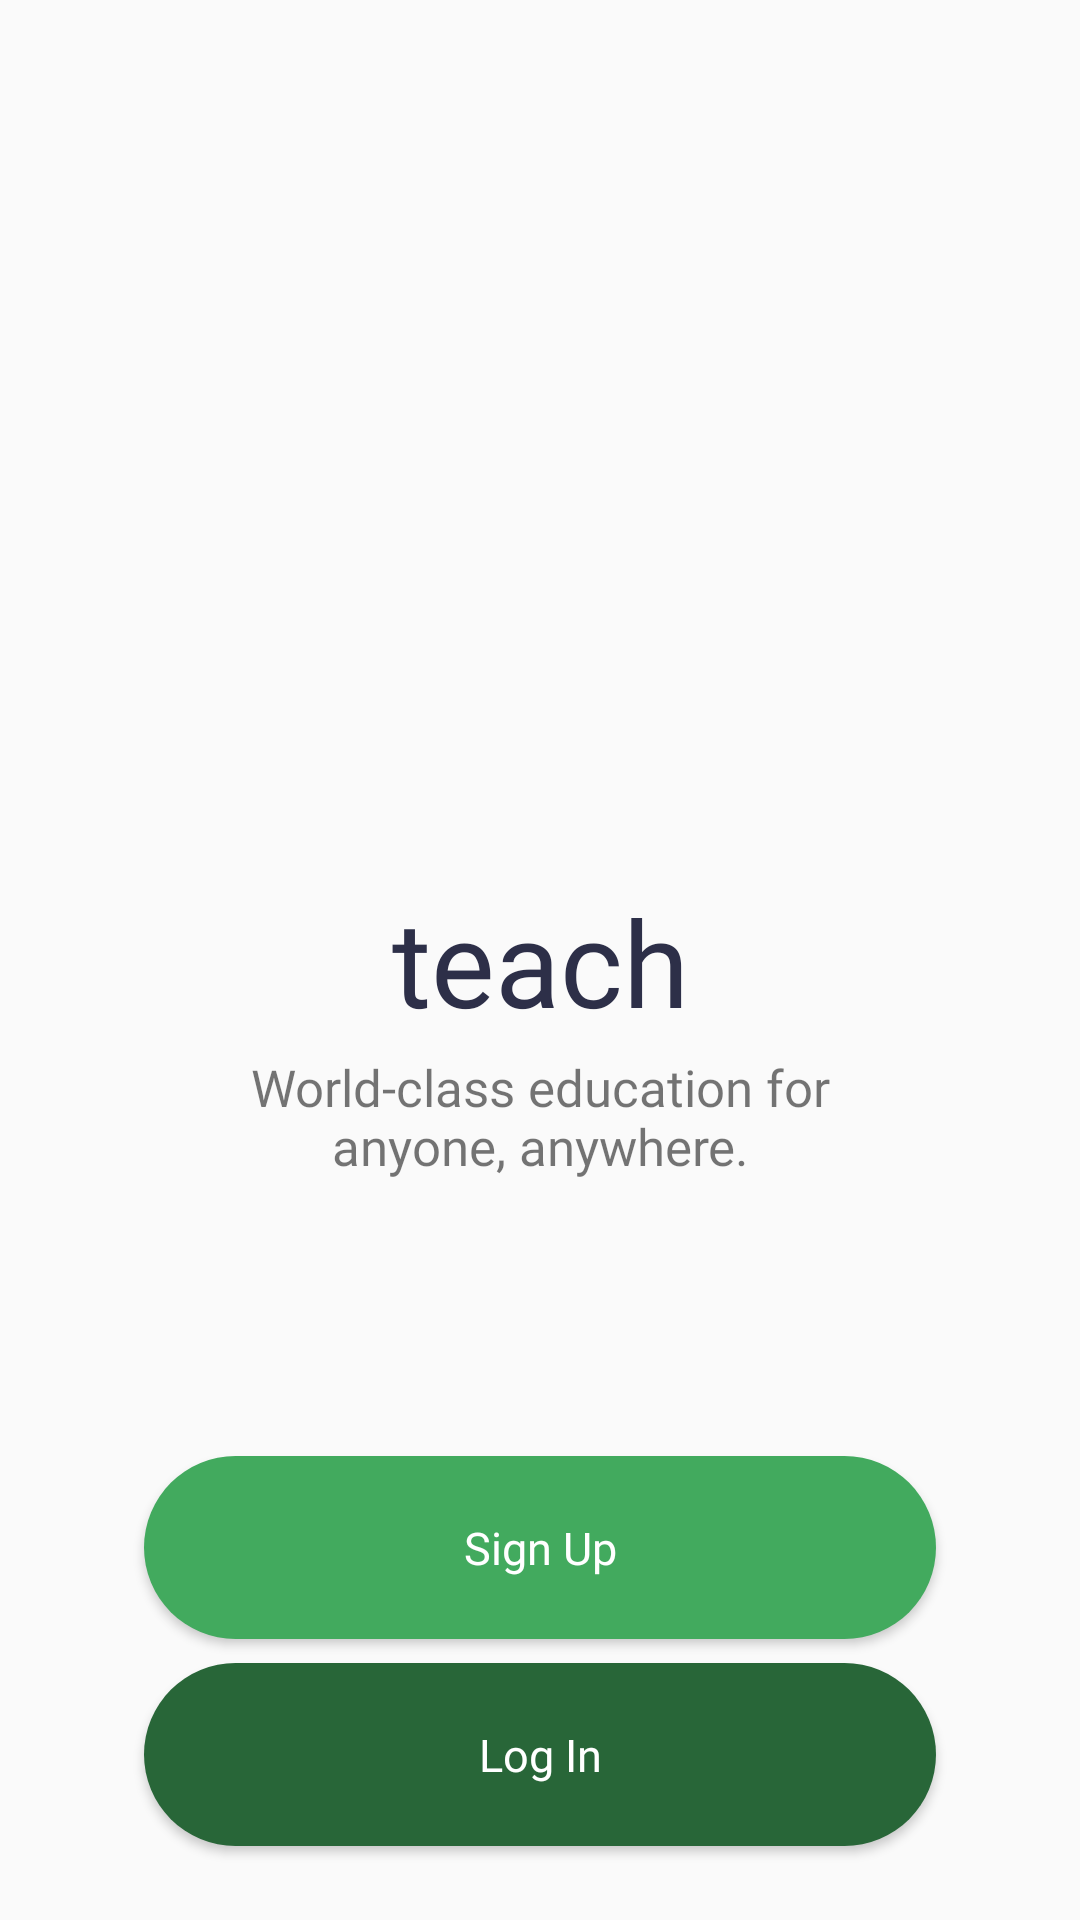

Android layout source for this screen:
<!-- AndroidManifest.xml: application theme AppTheme -->
<!-- res/layout/activity_get_started.xml -->
<?xml version="1.0" encoding="utf-8"?>

<androidx.constraintlayout.widget.ConstraintLayout xmlns:android="http://schemas.android.com/apk/res/android"
    xmlns:app="http://schemas.android.com/apk/res-auto"
    xmlns:tools="http://schemas.android.com/tools"
    android:layout_width="match_parent"
    android:layout_height="match_parent"
    android:background="@drawable/get_startedbg"
    tools:context=".GetStartedActivity">


   <androidx.constraintlayout.widget.Guideline
       android:id="@+id/guideline"
       android:layout_width="wrap_content"
       android:layout_height="wrap_content"
       android:orientation="vertical"
       app:layout_constraintGuide_percent="0.84" />

   <androidx.constraintlayout.widget.Guideline
       android:id="@+id/guideline2"
       android:layout_width="wrap_content"
       android:layout_height="wrap_content"
       android:orientation="vertical"
       app:layout_constraintGuide_percent="0.16" />

   <androidx.constraintlayout.widget.Guideline
       android:id="@+id/guideline3"
       android:layout_width="wrap_content"
       android:layout_height="wrap_content"
       android:orientation="horizontal"
       app:layout_constraintGuide_percent="0.5" />

   <androidx.constraintlayout.widget.Guideline
       android:id="@+id/guideline4"
       android:layout_width="wrap_content"
       android:layout_height="wrap_content"
       android:orientation="horizontal"
       app:layout_constraintGuide_percent="0.92" />

   <TextView
       android:id="@+id/get_started_title"
       android:layout_width="wrap_content"
       android:layout_height="wrap_content"
       android:text="@string/teach"
       android:textAlignment="center"
       android:textSize="@dimen/large_font_size"
       android:fontFamily="@font/panton_bold_regular"
       android:textColor="@color/dark_font_color"
       app:layout_constraintBottom_toTopOf="@+id/get_started_description"
       app:layout_constraintEnd_toStartOf="@+id/guideline"
       app:layout_constraintStart_toStartOf="@+id/guideline2"
       app:layout_constraintTop_toTopOf="@+id/guideline3" />

   <TextView
       android:id="@+id/get_started_description"
       android:layout_width="200dp"
       android:layout_height="wrap_content"
       android:layout_marginTop="4dp"
       android:layout_marginBottom="20dp"
       android:fontFamily="@font/panton_bold_regular"
       android:textSize="@dimen/title_font_size"
       android:text="@string/app_get_started_description"
       android:textAlignment="center"
       app:layout_constraintBottom_toTopOf="@+id/signup_button_view"
       app:layout_constraintEnd_toStartOf="@+id/guideline"
       app:layout_constraintStart_toStartOf="@+id/guideline2"
       app:layout_constraintTop_toBottomOf="@+id/get_started_title" />


   <Button
       android:id="@+id/signup_button_view"
       style="@style/lightGreenButton"
       android:layout_marginTop="72dp"
       android:layout_marginBottom="8dp"
       android:text="@string/app_signup"
       app:layout_constraintBottom_toTopOf="@+id/login_button_view"
       app:layout_constraintEnd_toStartOf="@+id/guideline"
       app:layout_constraintStart_toStartOf="@+id/guideline2"
       app:layout_constraintTop_toBottomOf="@+id/get_started_description" />

   <Button
       android:id="@+id/login_button_view"
       style="@style/darkGreenButton"

       android:text="@string/app_login"
       app:layout_constraintBottom_toTopOf="@+id/guideline4"
       app:layout_constraintEnd_toStartOf="@+id/guideline"
       app:layout_constraintStart_toStartOf="@+id/guideline2"
       app:layout_constraintTop_toBottomOf="@+id/signup_button_view" />

</androidx.constraintlayout.widget.ConstraintLayout>
<!-- resources referenced by this layout -->
<resources>
  <color name="dark_font_color">#2D2F48</color>
  <dimen name="large_font_size">40sp</dimen>
  <dimen name="title_font_size">17sp</dimen>
  <string name="app_get_started_description">World-class education for anyone, anywhere.</string>
  <string name="app_login">Log In</string>
  <string name="app_signup">Sign Up</string>
  <string name="teach">teach</string>
  <style name="darkGreenButton">
          <item name="android:background">@drawable/button_dark_green</item>
          <item name="android:textColor">@color/white_font</item>
          <item name="android:textAllCaps">false</item>
          <item name="android:textSize">@dimen/button_font</item>
          <item name="android:fontFamily">@font/panton_bold_regular</item>
          <item name="android:layout_width">@dimen/wideButtonWidth</item>
          <item name="android:layout_height">@dimen/wideButtonHeight</item>
      </style>
  <style name="lightGreenButton">
          <item name="android:background">@drawable/button_light_green</item>
          <item name="android:textColor">@color/white_font</item>
          <item name="android:textAllCaps">false</item>
          <item name="android:textSize">@dimen/button_font</item>
          <item name="android:fontFamily">@font/panton_bold_regular</item>
          <item name="android:layout_width">@dimen/wideButtonWidth</item>
          <item name="android:layout_height">@dimen/wideButtonHeight</item>
      </style>
  <style name="AppTheme" parent="Theme.AppCompat.Light.NoActionBar">
          
          <item name="colorPrimary">@color/colorPrimary</item>
          <item name="colorPrimaryDark">@color/colorPrimaryDark</item>
          <item name="colorAccent">@color/colorAccent</item>
      </style>
  <!-- drawable button_dark_green (drawable) -->
  <?xml version="1.0" encoding="utf-8"?>
  
  <shape xmlns:android="http://schemas.android.com/apk/res/android"
      android:shape="rectangle">
      <solid android:color="@color/dark_green_button" />
  
      <corners android:radius="150dp" />
  
  </shape>
  <color name="white_font">#FFFFFF</color>
  <dimen name="button_font">15sp</dimen>
  <dimen name="wideButtonWidth">264dp</dimen>
  <dimen name="wideButtonHeight">61dp</dimen>
  <!-- drawable button_light_green (drawable) -->
  <?xml version="1.0" encoding="utf-8"?>
  
  <shape xmlns:android="http://schemas.android.com/apk/res/android"
      android:shape="rectangle">
      <solid android:color="@color/light_green_button" />
  
      <corners android:radius="150dp" />
  
  </shape>
  <color name="colorPrimary">#008577 </color>
  <color name="colorPrimaryDark">#00574B</color>
  <color name="colorAccent">#D81B60</color>
  <color name="dark_green_button">#286638</color>
  <color name="light_green_button">#42AA5E</color>
</resources>
